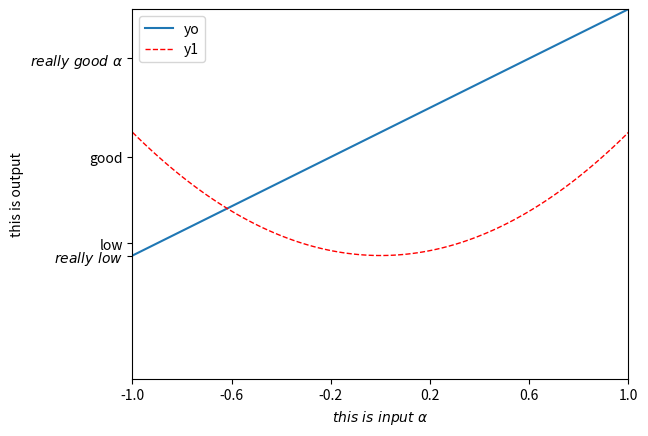

Reproduce this figure in Python.
# 标注曲线
import numpy as np
import matplotlib.pyplot as plt

x = np.linspace(-1, 1, 100)
y0 = x + 1
y1 = x ** 2
plt.figure()

# 修改坐标轴长度
plt.xlim(-1, 1) # x坐标轴长度（-1，1）
plt.ylim(-1, 2) # y坐标轴长度（-1，2）

# 修改刻度
    # 修改x坐标轴,刻度为：-1， -0.6， -0.2， 0.2， 0.6， 1，
new_ticks = np.linspace(-1, 1, 6)
plt.xticks(new_ticks)
    # 修改y坐标轴
plt.yticks([0.00, 0.1, 0.8, 1.6], [r'$really\ low$', r'low', r'good', r'$really\ good\ \alpha$'])

# 修改坐标轴标签
plt.xlabel(r'$this\ is\ input\ \alpha$')    # 加了正则化符号
plt.ylabel('this is output')

# 设置曲线标签
plt.plot(x, y0, label='yo')
plt.plot(x, y1, color='red', linewidth=1.0, linestyle='--', label='y1')
plt.legend(loc='best')

# 如果要设置重新命名标签(注意：不要忘了逗号！)
# l0, = plt.plot(x, y0, label='Yo')
# l1, = plt.plot(x, y1, color='red', linewidth=1.0, linestyle='--', label='Y1')
    # 这里通过定义：labels=['line0', 'Y1']，就算之前已经定义过标签，一样会更改
# plt.legend(handles=[l0, l1,], labels=['line0', 'Y1'], loc='lower right')    # 改写了全部标签
# plt.legend(handles=[l0, ], labels=['line0',], loc='lower right')    # 只改写一个标签

plt.show()